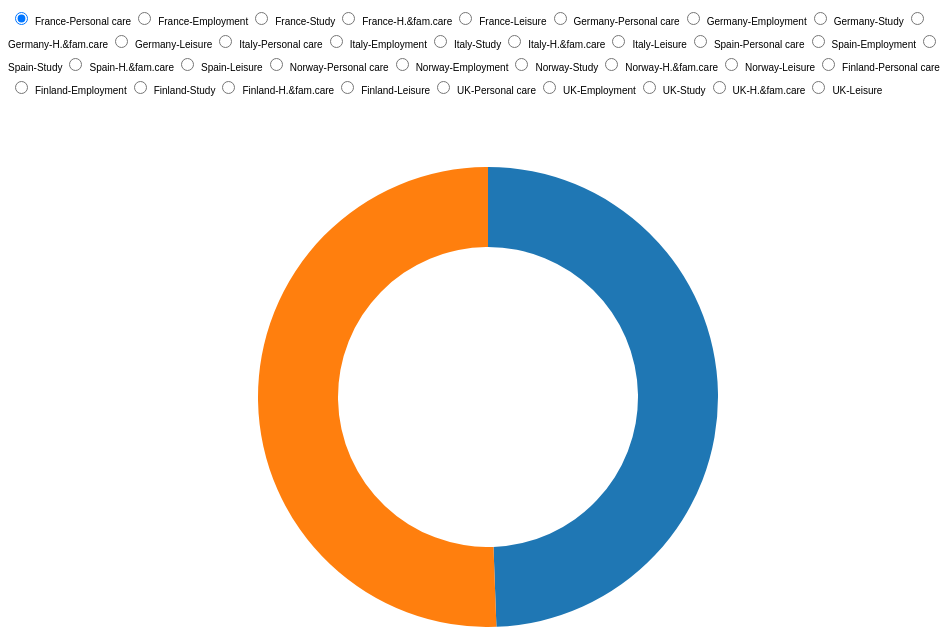
D3 v3 page, settled after 480 driven frames (8 s of simulated time); the page loaded 1 data file(s).



var width = 960,
    height = 900,
    radius = Math.min(960, 500) / 2;

var color = d3.scale.category10();

var pie = d3.layout.pie()
    .value(function(d) { return d.Minutes; })
    .sort(null);

var arc = d3.svg.arc()
    .innerRadius(radius - 100)
    .outerRadius(radius - 20);

var svg = d3.select("body").append("svg")
    .attr("width", width)
    .attr("height", height)
  .append("g")
    .attr("transform", "translate(" + width / 2 + "," + (800) / 2 + ")");

var path = svg.selectAll("path");

d3.csv("./data/data_activity_code.csv", type, function(error, data_activity_code) {
  var dataNesting = d3.nest()
      .key(function(d) { return d.Country_Activity; })
      .entries(data_activity_code);

  var label = d3.select("form").selectAll("label")
      .data(dataNesting)
    .enter().append("label");


  label.append("input")
      .attr("type", "radio")
      .attr("name", "country_activity")
      .attr("value", function(d) { return d.key; })
      .on("change", change)
    .filter(function(d, i) { return !i; })
      .each(change)
      .property("checked", true);

  label.append("text")
      .text(function(d) { return d.key; });

  function change(Sex) {
    path = path.data(pie(Sex.values), function(d) { return d.data.Sex; });
    path.enter().append("path").attr("fill", function(d) { return color(d.data.Sex); });
    path.exit().remove();
    path.attr("d", arc);
    path.append("title")
    .text(function(d) { return d.data.Sex + ": " + d.data.Minutes + " minutes"; });
    path.enter();    

  }

});

function type(d) {
  d.Minutes = +d.Minutes;
  return d;
}
// inspired by https://bl.ocks.org/mbostock/3888852


### data: data/data_activity_code.csv
?Country_Activity, Sex, Minutes
France-Personal care, Males, 678
France-Personal care, Females, 694
France-Employment, Males, 213
France-Employment, Females, 138
France-Study, Males, 14
France-Study, Females, 15
France-H.&fam.care, Males, 142
France-H.&fam.care, Females, 239
France-Leisure, Females, 266
France-Leisure, Males, 303
Germany-Personal care, Males, 647
Germany-Personal care, Females, 666
Germany-Employment, Males, 207
Germany-Employment, Females, 133
Germany-Study, Males, 12
Germany-Study, Females, 10
Germany-H.&fam.care, Males, 137
Germany-H.&fam.care, Females, 226
Germany-Leisure, Males, 358
Germany-Leisure, Females, 328
Italy-Personal care, Males, 672
Italy-Personal care, Females, 671
Italy-Employment, Males, 261
Italy-Employment, Females, 126
Italy-Study, Males, 12
Italy-Study, Females, 14
Italy-H.&fam.care, Males, 99
Italy-H.&fam.care, Females, 306
Italy-Leisure, Males, 303
Italy-Leisure, Females, 248
Spain-Personal care, Males, 681
Spain-Personal care, Females, 672
Spain-Employment, Males, 224
Spain-Employment, Females, 141
Spain-Study, Males, 15
Spain-Study, Females, 16
Spain-H.&fam.care, Males, 124
Spain-H.&fam.care, Females, 273
Spain-Leisure, Males, 319
Spain-Leisure, Females, 267
Norway-Personal care, Males, 611
Norway-Personal care, Females, 631
Norway-Employment, Males, 225
Norway-Employment, Females, 160
Norway-Study, Males, 11
Norway-Study, Females, 12
Norway-H.&fam.care, Males, 157
Norway-H.&fam.care, Females, 218
Norway-Leisure, Males, 348
Norway-Leisure, Females, 338
Finland-Personal care, Males, 629
Finland-Personal care, Females, 650
Finland-Employment, Males, 193
Finland-Employment, Females, 148
Finland-Study, Males, 11
Finland-Study, Females, 17
Finland-H.&fam.care, Males, 145
Finland-H.&fam.care, Females, 224
Finland-Leisure, Males, 377
Finland-Leisure, Females, 322
... 10 more rows